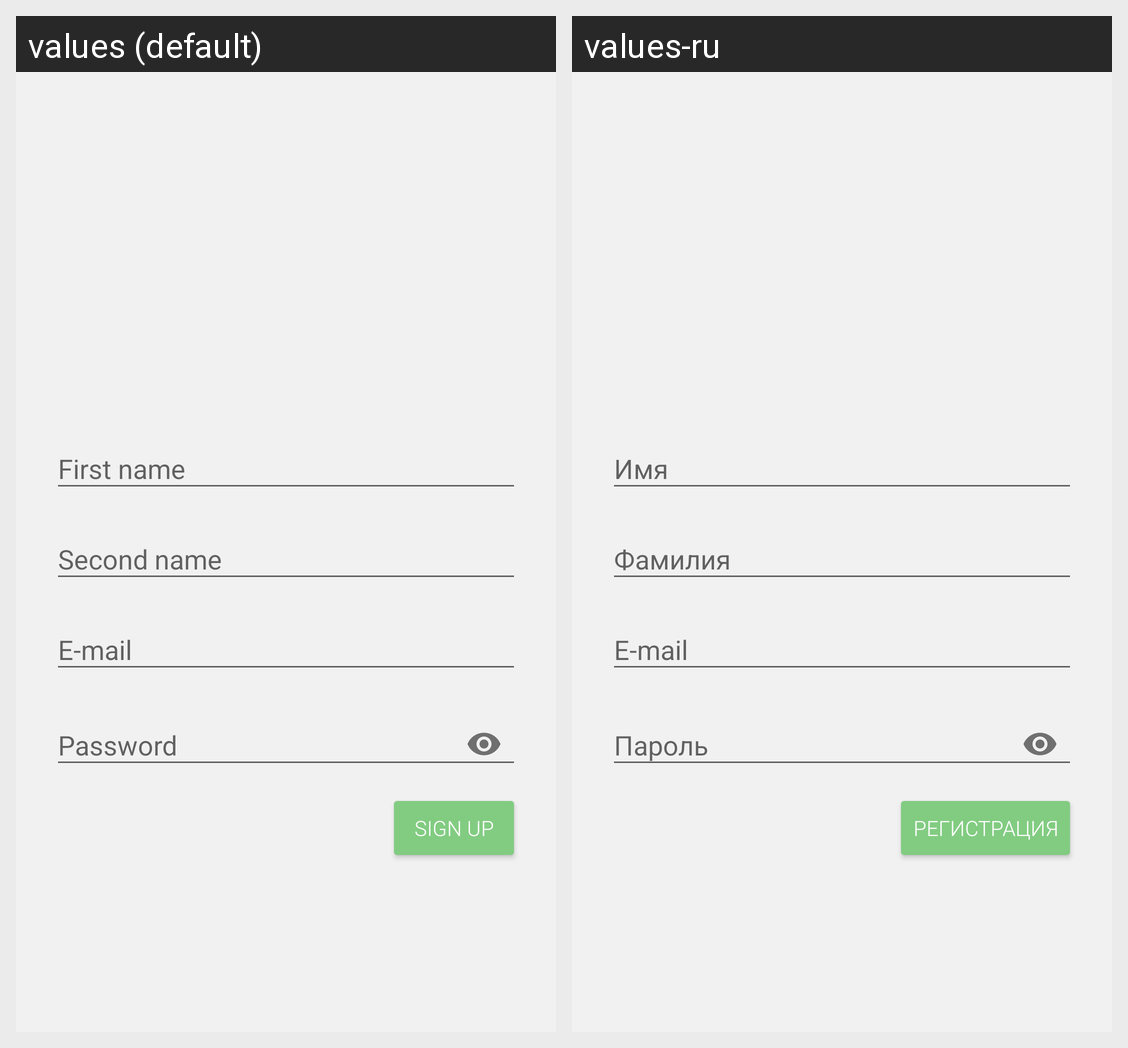

Translations of the strings shown on this Android screen, per locale in the grid:
Android screen res/layout/fragment_registration.xml rendered under 2 locales, left to right: values (default), values-ru. Device: Nexus 5 (rendered at 1080×1920; each locale shown at half size, 540×960, under a caption strip naming it); theme AppTheme.
Strings drawn on this screen, with the default value and each locale's value (text and hints the layout hard-codes, and strings that could not be matched under every locale, appear in the picture but are not listed):

first_name
  values: First name
  values-ru: Имя

second_name
  values: Second name
  values-ru: Фамилия

email
  values: E-mail
  values-ru: E-mail  [not translated; the default value is used]

password
  values: Password
  values-ru: Пароль

sign_up
  values: Sign Up
  values-ru: Регистрация
